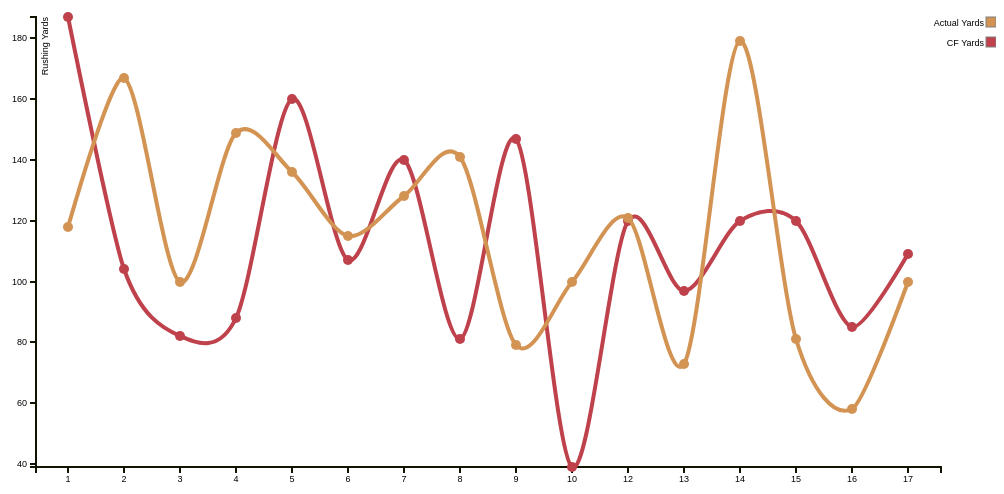
D3 v3 page, settled after 360 driven frames (6 s of simulated time); the page loaded 1 data file(s).


      var margin = {top: 20, right: 55, bottom: 30, left: 40},
          width  = 1000 - margin.left - margin.right,
          height = 500  - margin.top  - margin.bottom;

      var x = d3.scale.ordinal()
          .rangeRoundBands([0, width], .1);

      var y = d3.scale.linear()
          .rangeRound([height, 0]);

      var xAxis = d3.svg.axis()
          .scale(x)
          .orient("bottom");

      var yAxis = d3.svg.axis()
          .scale(y)
          .orient("left");

      var line = d3.svg.line()
          .interpolate("cardinal")
          .x(function (d) {
            return x(d.label) + x.rangeBand() / 2;
            })
          .y(function (d) {
            return y(d.value);
            });

      var color = d3.scale.ordinal()
          .range(["#BE414B","#D39353","#493764","#FFE165","#99D1B7"]);

      var svg = d3.select("body").append("svg")
          .attr("width",  width  + margin.left + margin.right)
          .attr("height", height + margin.top  + margin.bottom)
        .append("g")
          .attr("transform", "translate(" + margin.left + "," + margin.top + ")");

      d3.csv("MurrayStats.csv", function (error, data) {

        var labelVar = 'Week';
        var varNames = d3.keys(data[0]).filter(function (key) { return key != labelVar;});

        color.domain(varNames);

        var seriesData = varNames.map(function (name) {
          return {
            name: name,
            values: data.map(function (d) {
              return {name: name, label: d[labelVar], value: +d[name]};
            })
          };
        });

        x.domain(data.map(function (d) { return d.Week; }));
        y.domain([
          d3.min(seriesData, function (c) {
            return d3.min(c.values, function (d) { return d.value; });
          }),
          d3.max(seriesData, function (c) {
            return d3.max(c.values, function (d) { return d.value; });
          })
        ]);

        svg.append("g")
            .attr("class", "x axis")
            .attr("transform", "translate(0," + height + ")")
            .call(xAxis);

        svg.append("g")
            .attr("class", "y axis")
            .call(yAxis)
          .append("text")
            .attr("transform", "rotate(-90)")
            .attr("y", 6)
            .attr("dy", ".71em")
            .style("text-anchor", "end")
            .text("Rushing Yards");

        var series = svg.selectAll(".series")
            .data(seriesData)
            .enter().append("g")
            .attr("class", "series");


        series.append("path")
          .attr("class", "line")
          .attr("d", function (d) { return line(d.values); })
          .style("stroke", function (d) { return color(d.name); })
          .style("stroke-width", "4px")
          .style("fill", "none")

        series.selectAll(".point")
          .data(function (d) { return d.values; })
          .enter().append("circle")
           .attr("class", "point")
           .attr("cx", function (d) { return x(d.label) + x.rangeBand()/2; })
           .attr("cy", function (d) { return y(d.value); })
           .attr("r", "5px")
           .style("fill", function (d) { return color(d.name); })
           //.style("stroke", "gray")
           .style("stroke-width", "2px")
           .on("mouseover", function (d) { showPopover.call(this, d); })
           .on("mouseout",  function (d) { removePopovers(); })

        var legend = svg.selectAll(".legend")
            .data(varNames.slice().reverse())
          .enter().append("g")
            .attr("class", "legend")
            .attr("transform", function (d, i) { return "translate(55," + i * 20 + ")"; });

        legend.append("rect")
            .attr("x", width - 10)
            .attr("width", 10)
            .attr("height", 10)
            .style("fill", color)
            .style("stroke", "grey");

        legend.append("text")
            .attr("x", width - 12)
            .attr("y", 6)
            .attr("dy", ".35em")
            .style("text-anchor", "end")
            .text(function (d) { return d; });

        function removePopovers () {
          $('.popover').each(function() {
            $(this).remove();
          });
        }

        function showPopover (d) {
          $(this).popover({
            title: d.name,
            placement: 'auto top',
            container: 'body',
            trigger: 'manual',
            html : true,
            content: function() {
              return "Week: " + d.label +
                     "<br/>Yards: " + d3.format(",")(d.value ? d.value: d.y1 - d.y0); }
          });
          $(this).popover('show')
        }
      });
    

### data: MurrayStats.csv
Week, CF Yards, Actual Yards
1, 187, 118
2, 104, 167
3, 82, 100
4, 88, 149
5, 160, 136
6, 107, 115
7, 140, 128
8, 81, 141
9, 147, 79
10, 39, 100
12, 120, 121
13, 97, 73
14, 120, 179
15, 120, 81
16, 85, 58
17, 109, 100